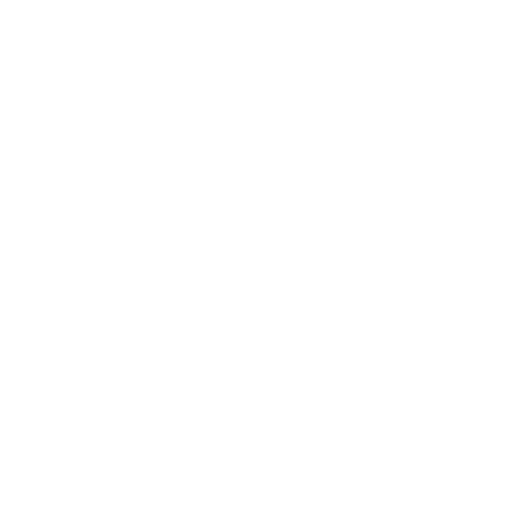
t = 0.00 s
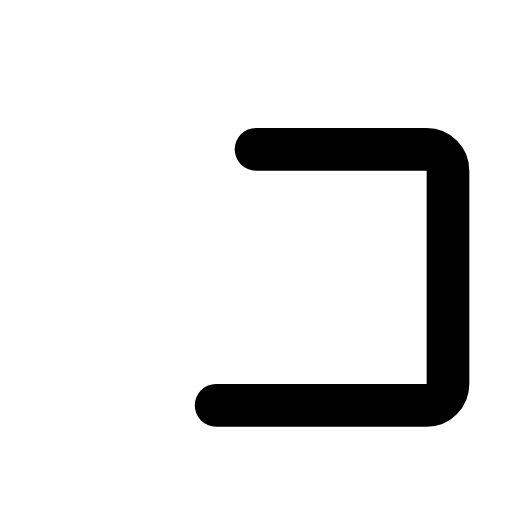
t = 0.30 s
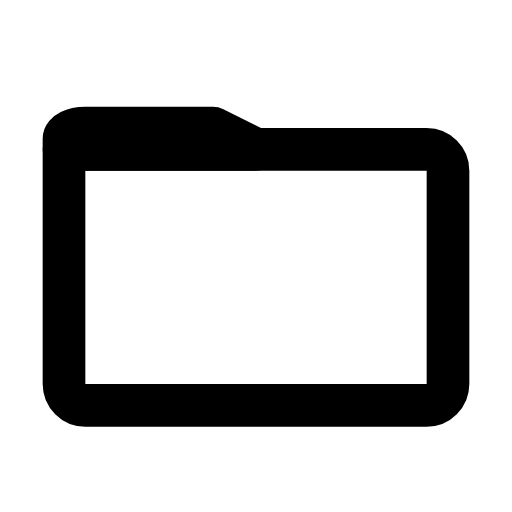
t = 0.70 s
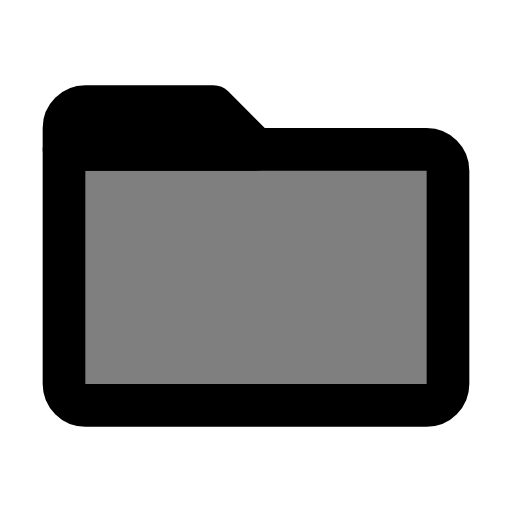
t = 1.00 s
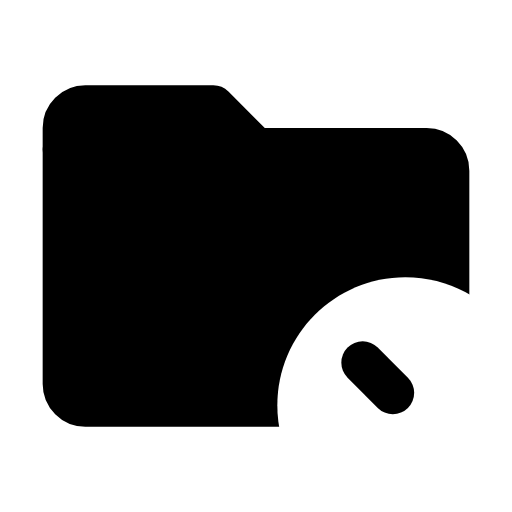
t = 1.35 s
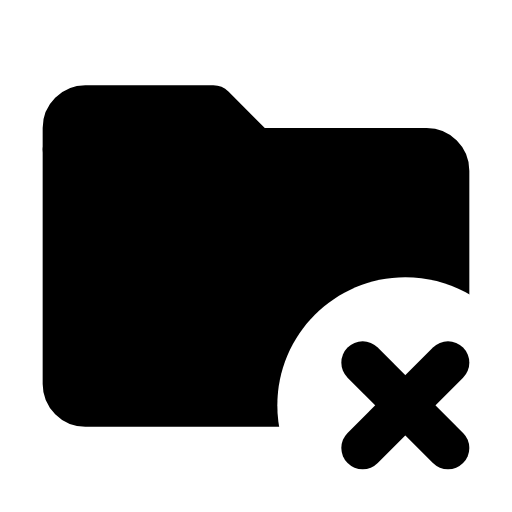
t = 1.70 s

The animated SVG that drew these frames (rendered in a browser with its animation timeline set to each time). Animation: 7 SMIL elements (animate=5,set=2); one cycle of 1.70 s.

<svg xmlns="http://www.w3.org/2000/svg" width="24" height="24" viewBox="0 0 24 24"><defs><mask id="SVGUPLe7d8F"><g stroke="#fff" stroke-linecap="round" stroke-linejoin="round" stroke-width="2"><path fill="#fff" fill-opacity="0" stroke-dasharray="62" d="M12 7h8c0.55 0 1 0.45 1 1v10c0 0.55 -0.45 1 -1 1h-16c-0.55 0 -1 -0.45 -1 -1v-11Z"><animate fill="freeze" attributeName="stroke-dashoffset" dur="0.6s" values="62;0"/><animate fill="freeze" attributeName="fill-opacity" begin="0.8s" dur="0.4s" to="1"/></path><path fill="none" d="M12 7h-9v-1c0 -0.55 0.45 -1 1 -1h6Z" opacity="0"><set fill="freeze" attributeName="opacity" begin="0.6s" to="1"/><animate fill="freeze" attributeName="d" begin="0.6s" dur="0.2s" values="M12 7h-9v0c0 0 0.45 0 1 0h6Z;M12 7h-9v-1c0 -0.55 0.45 -1 1 -1h6Z"/></path></g><path d="M19 13c3.31 0 6 2.69 6 6c0 3.31 -2.69 6 -6 6c-3.31 0 -6 -2.69 -6 -6c0 -3.31 2.69 -6 6 -6Z" opacity="0"><set fill="freeze" attributeName="opacity" begin="1.3s" to="1"/></path></mask></defs><path fill="currentColor" d="M0 0h24v24H0z" mask="url(#SVGUPLe7d8F)"/><g fill="none" stroke="currentColor" stroke-dasharray="8" stroke-dashoffset="8" stroke-linecap="round" stroke-linejoin="round" stroke-width="2"><path d="M17 17l4 4"><animate fill="freeze" attributeName="stroke-dashoffset" begin="1.3s" dur="0.2s" to="0"/></path><path d="M21 17l-4 4"><animate fill="freeze" attributeName="stroke-dashoffset" begin="1.5s" dur="0.2s" to="0"/></path></g></svg>
